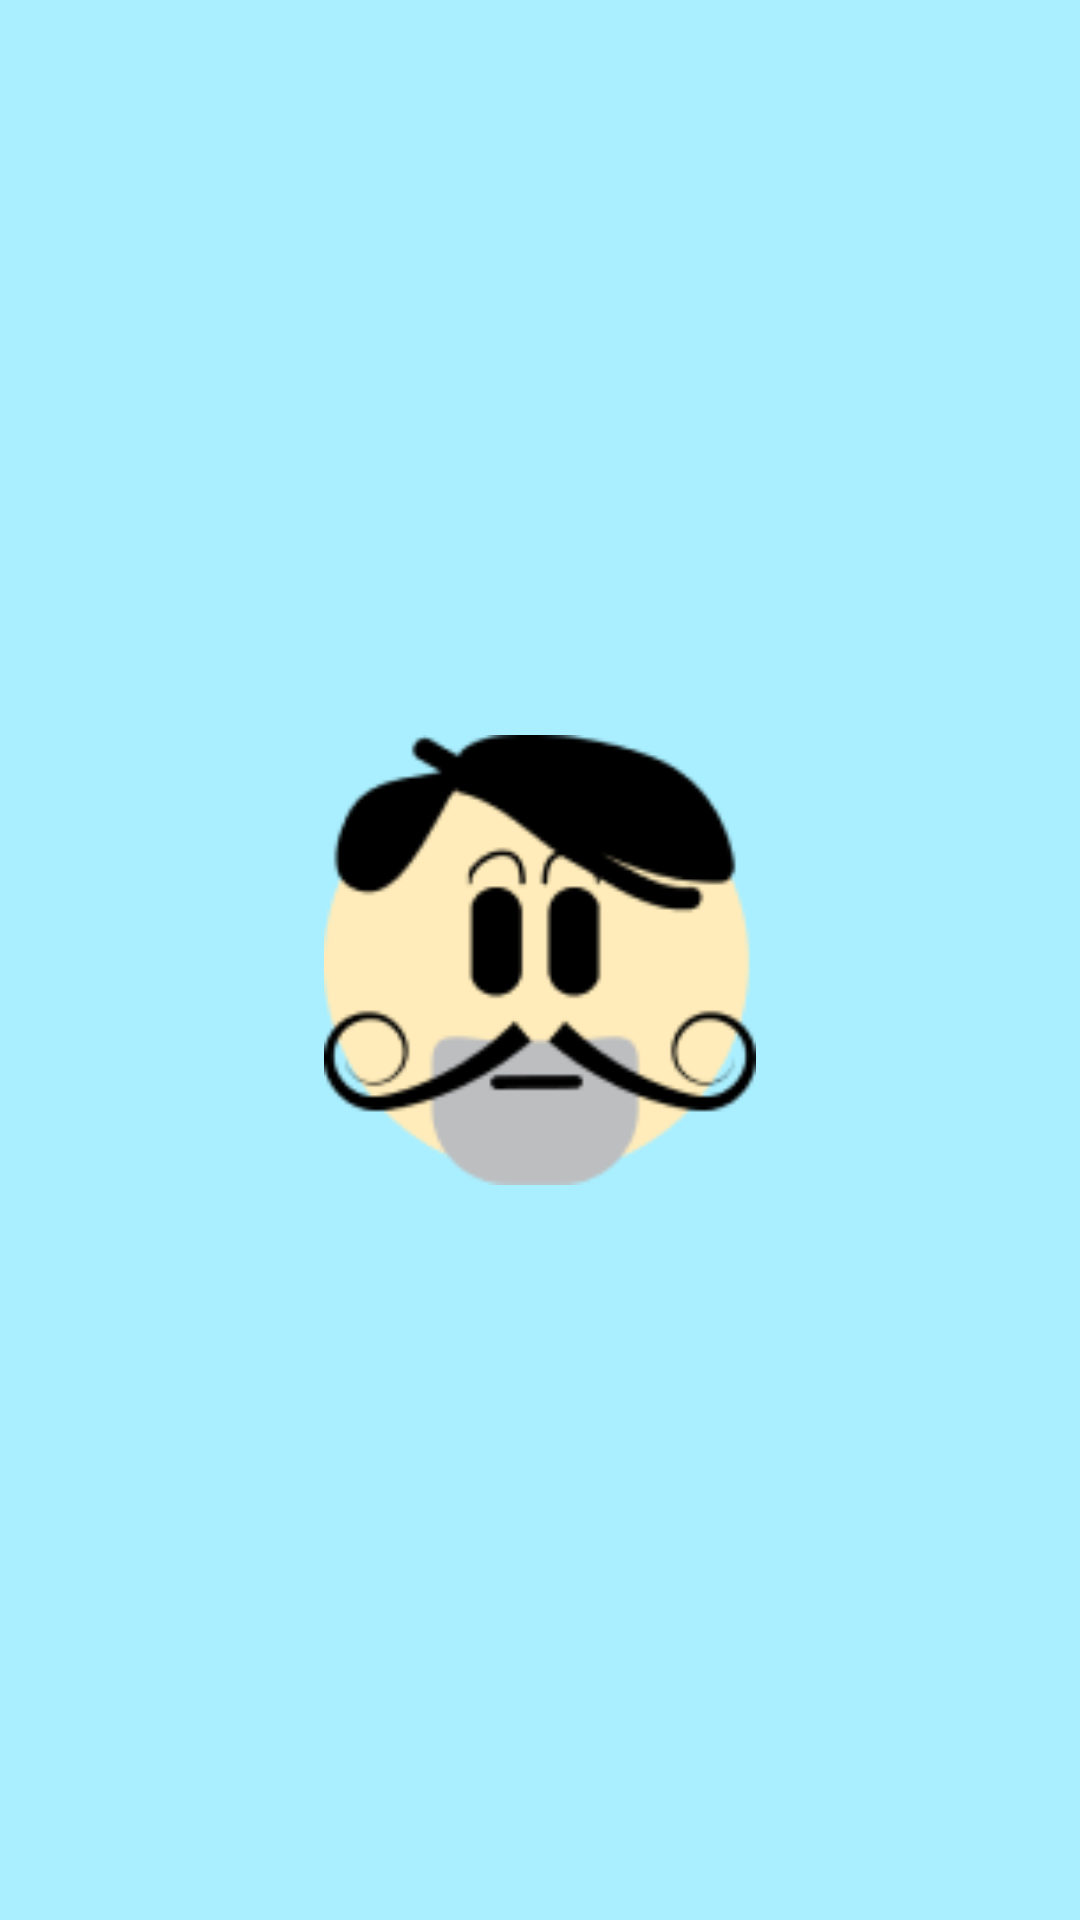

Layout XML and referenced resources for this Android screen:
<!-- AndroidManifest.xml: application theme Theme.Ppdb -->
<!-- res/layout/header_sidebar.xml -->
<?xml version="1.0" encoding="utf-8"?>
<LinearLayout xmlns:android="http://schemas.android.com/apk/res/android"
    xmlns:app="http://schemas.android.com/apk/res-auto"
    android:layout_width="match_parent"
    android:layout_height="200dp"
    android:background="#AAEFFF"
    android:orientation="vertical"
    android:gravity="center"
    android:padding="20dp">


    <ImageView
        android:id="@+id/imageView"
        android:layout_width="150dp"
        android:layout_height="150dp"
        app:srcCompat="@drawable/logo_ppdb" />
</LinearLayout>
<!-- resources referenced by this layout -->
<resources>
  <!-- drawable logo_ppdb: png bitmap (drawable, 8044 bytes) -->
  <style name="Theme.Ppdb" parent="Theme.MaterialComponents.DayNight.NoActionBar">
          
          <item name="colorPrimary">#F3FCFE</item>
          <item name="colorPrimaryVariant">@color/purple_700</item>
          <item name="colorOnPrimary">@color/white</item>
          
          <item name="colorSecondary">@color/teal_200</item>
          <item name="colorSecondaryVariant">@color/teal_700</item>
          <item name="colorOnSecondary">@color/black</item>
          
          <item name="android:statusBarColor" tools:targetApi="l">?attr/colorPrimaryVariant</item>
          
          <item name="android:alertDialogTheme">@style/AlertDialogCustom</item>
      </style>
  <color name="purple_700">#FF3700B3</color>
  <color name="white">#FFFFFFFF</color>
  <color name="teal_200">#FF03DAC5</color>
  <color name="teal_700">#FF018786</color>
  <color name="black">#FF000000</color>
  <style name="AlertDialogCustom" parent="android:Theme.Material.Light.Dialog.Alert">
          <item name="android:colorPrimary">#00397F</item>
          <item name="android:colorAccent">#0AAEEF</item>
      </style>
</resources>
